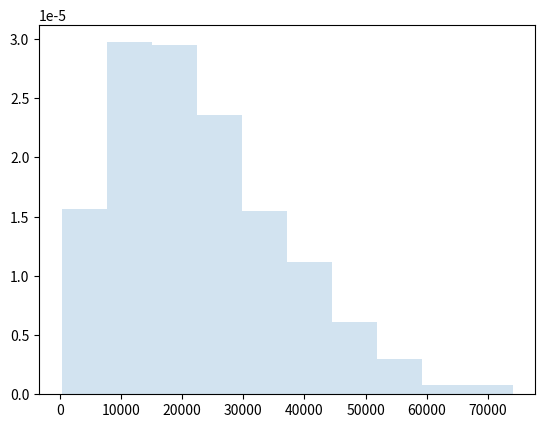

The script that saved this image:

# set ligning path (optional if installed via pip)
import sys, os
project_path = os.path.abspath(os.path.join(os.getcwd(), '../../..'))
print(project_path)
sys.path.insert(0, project_path)

import os
from scipy.stats import beta
import matplotlib.pyplot as plt

fig, ax = plt.subplots(1, 1)

a, b = 2, 7.5

r = 108900 * beta.rvs(a, b, size=1000)
ax.hist(r, density=True, histtype='stepfilled', alpha=0.2)
ax.legend(loc='best', frameon=False)
plt.show()
